Run: headless pygame with SDL's dummy video driver; simulated clock (each Clock.tick advances the game by its frame time, no real sleeping); random seed 0; keys injected as events and as key.get_pressed() state; no mouse input.
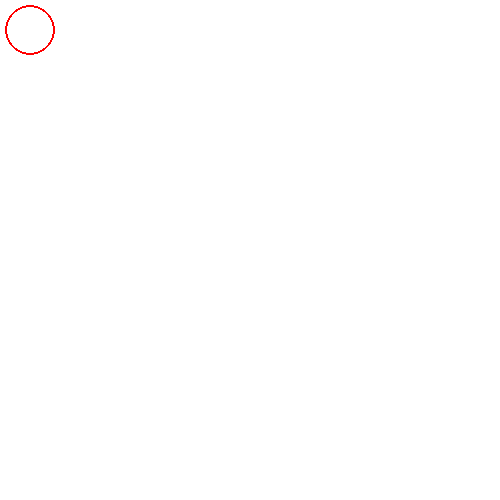
Frame 1 of 4 · flips 1–60 · no input
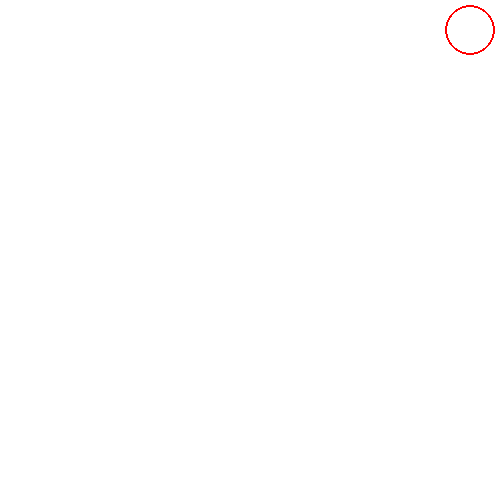
Frame 2 of 4 · flips 61–180 · tapped SPACE, RETURN · held RIGHT (→), D
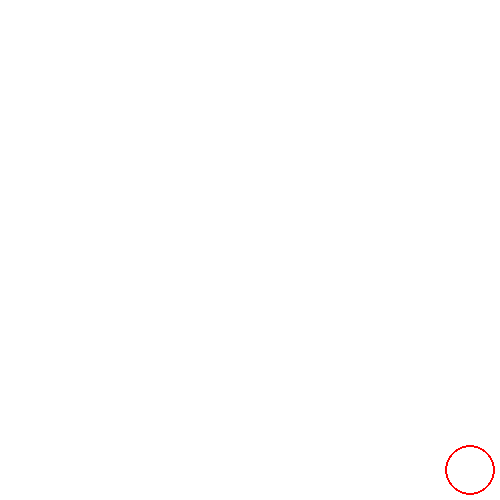
Frame 3 of 4 · flips 181–300 · held DOWN (↓), S
Frame 4 of 4 · flips 301–420 · held LEFT (←), A, UP (↑), W · screen same as frame 1, image omitted

The pygame program that drew these frames:

import pygame

pygame.init()

WIDTH, HEIGHT = 500, 500
screen = pygame.display.set_mode((WIDTH, HEIGHT))

pygame.display.set_caption("The last task")
clock = pygame.time.Clock()

x = 30
y = 30



working = True

while working:
    screen.fill((255, 255, 255))

    for event in pygame.event.get():

        if event.type == pygame.QUIT:
            working = False

    pygame.draw.circle(screen, (255, 0, 0), (x, y), radius=25, width=2)

    pressed = pygame.key.get_pressed()
    
    if pressed[pygame.K_DOWN]:
        if 0 <= y and y < HEIGHT-30:
            y += 20
    if pressed[pygame.K_LEFT]:
        if 30 < x and x <= HEIGHT-30:
            x -= 20
    if pressed[pygame.K_UP]:
        if 30 < y and y <= HEIGHT-30:
            y -= 20
    if pressed[pygame.K_RIGHT]:
        if 0 <= x and x < HEIGHT-30:    
            x += 20   

    pygame.display.flip()
    clock.tick(30)
